3-way image classification set "fotos-training" from GitHub (Garellomiguel/piedra-papel-y-tijeras); label vocabulary: papel, piedra, tijeras.

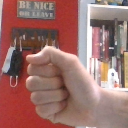
Label: piedra

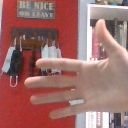
Label: papel

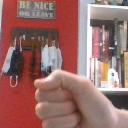
Label: piedra

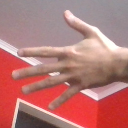
Label: papel

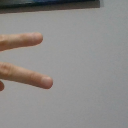
Label: tijeras

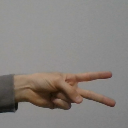
Label: tijeras
